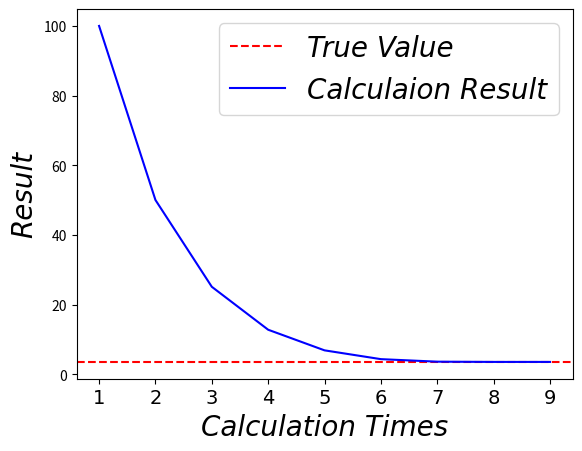

This figure's Python source:
import numpy as np
import matplotlib.pyplot as plt

def square_root(a, x0, e_mark):
    x_last = x0
    result_list = [x0]

    while True:
        x_next = 0.5 *(x_last + a/x_last)
        print(x_next)
        x_last = x_next
        result_list.append(x_next)

        if abs(np.sqrt(a) - x_next) > e_mark:
            continue
        else:
            break

    plt.axhline(y=np.sqrt(a), label='True Value', ls='--', c='red',)
    plt.plot(range(1, len(result_list)+1), result_list, label='Calculaion Result', c='blue')
    font = {'family': 'Times New Roman',
            'weight': 'normal',
            'style': 'italic',
            'size': 20
            }
    plt.xticks(fontproperties='Times New Roman', size=14)
    plt.xticks(fontproperties='Times New Roman', size=14)
    plt.xlabel('Calculation Times', font)
    plt.ylabel('Result', fontdict=font)
    plt.legend(prop=font)
    plt.show()

    return x_next

if __name__ == '__main__':
    a = 13  # 开方数值
    x0 = 100  # 迭代初始值
    e_mark = 0.5e-6  # 计算精度

    result = square_root(a, x0, e_mark)